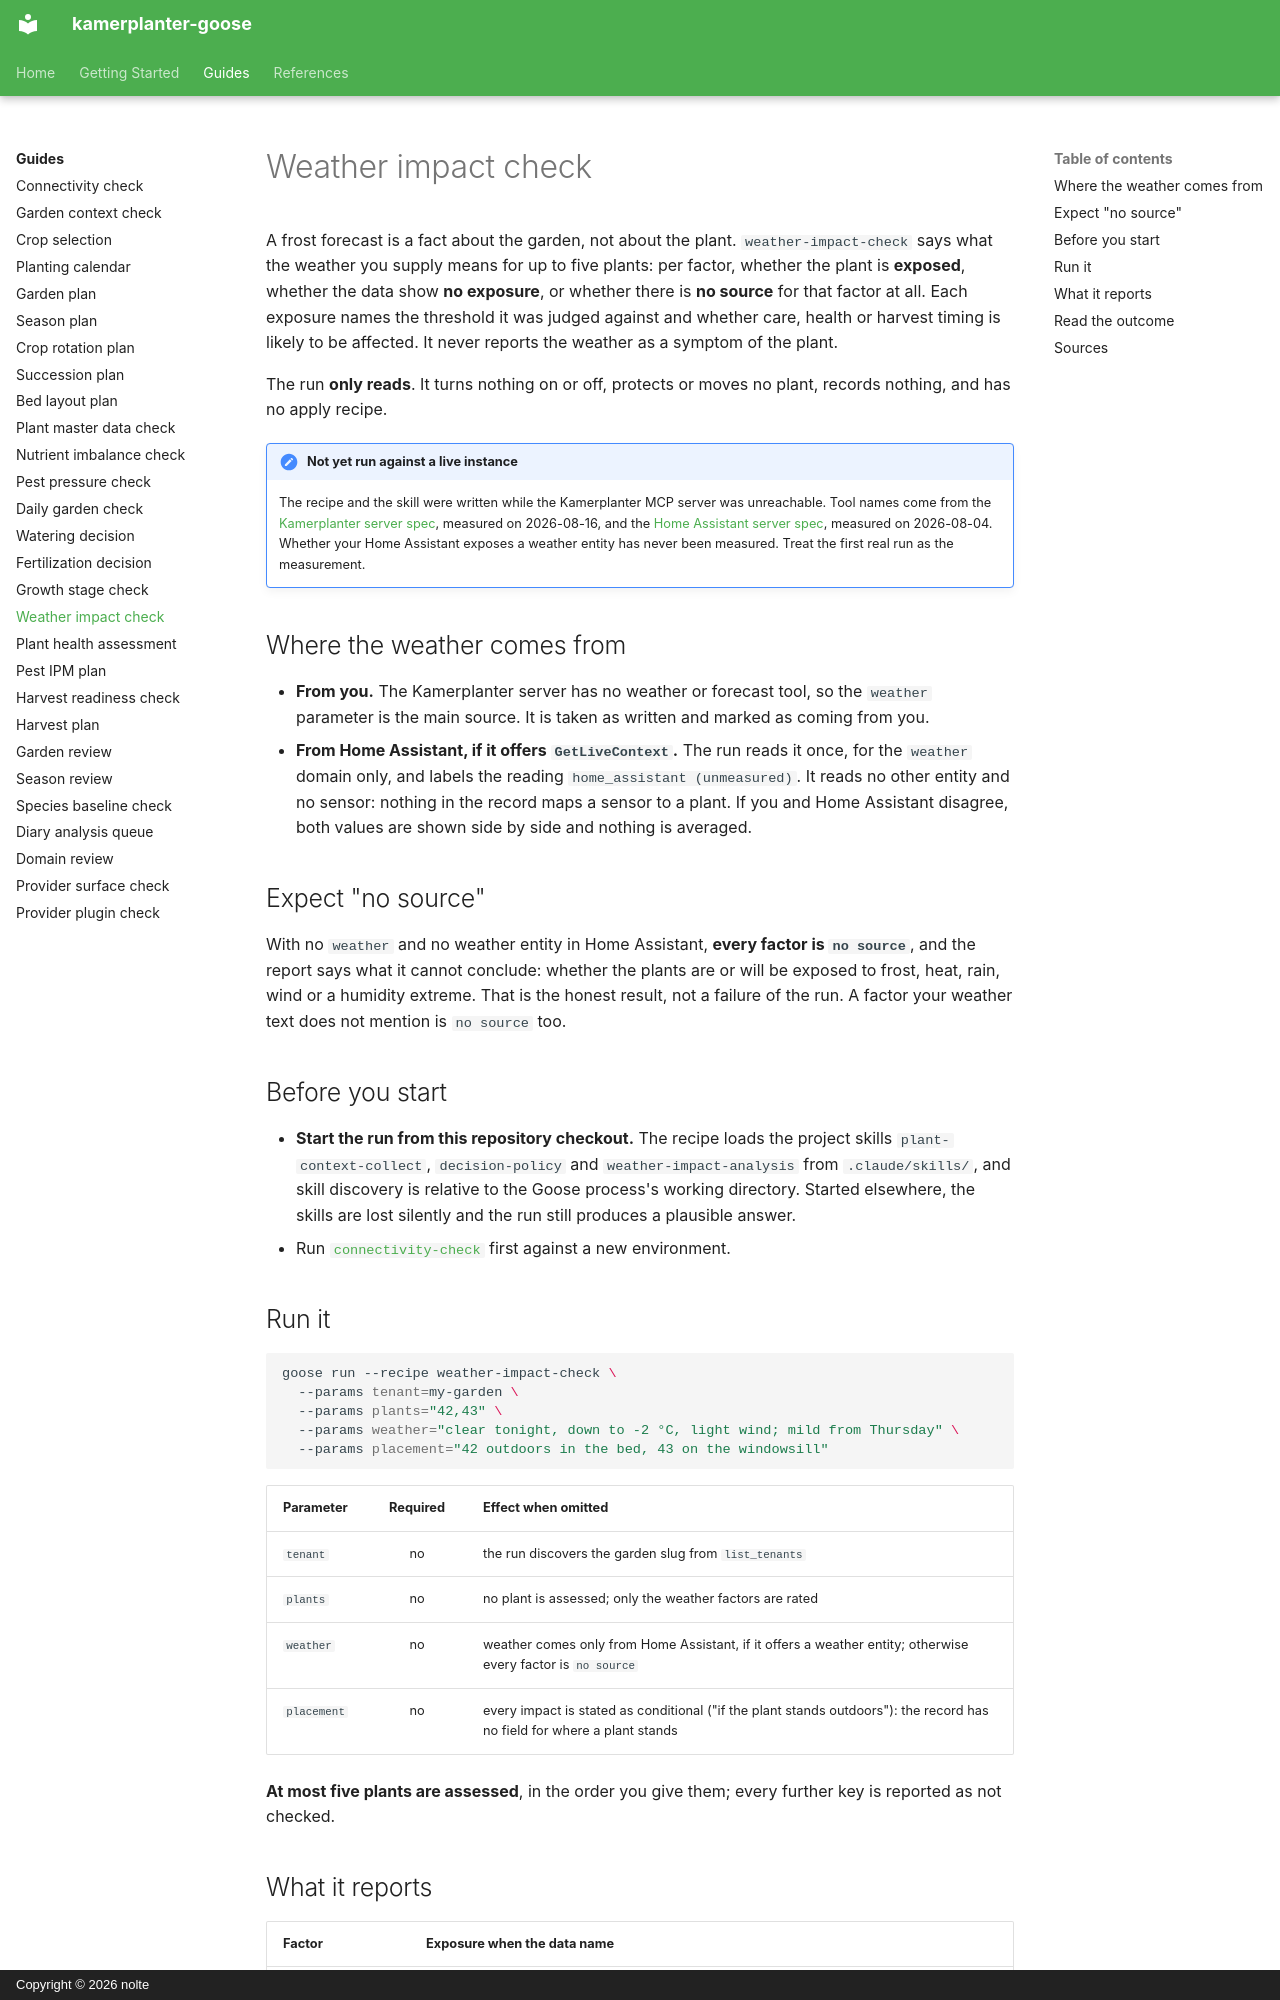

repository: nolte/kamerplanter-goose · page: en/guides/weather-impact-check/index.html · generator: mkdocs · copyright: Copyright © 2026 nolte

---
title: Weather impact check
audience: [plant-owner, recipe-author]
content_mode: how-to
track: user-docs
last_updated: 2026-11-05
---

# Weather impact check

A frost forecast is a fact about the garden, not about the plant. `weather-impact-check` says what the weather you supply means for up to five plants: per factor, whether the plant is **exposed**, whether the data show **no exposure**, or whether there is **no source** for that factor at all. Each exposure names the threshold it was judged against and whether care, health or harvest timing is likely to be affected. It never reports the weather as a symptom of the plant.

The run **only reads**. It turns nothing on or off, protects or moves no plant, records nothing, and has no apply recipe.

!!! note "Not yet run against a live instance"
    The recipe and the skill were written while the Kamerplanter MCP server was unreachable. Tool names come from the [Kamerplanter server spec](https://github.com/nolte/kamerplanter-goose/blob/develop/spec/mcp/kamerplanter-mcp-server/en.md), measured on 2026-08-16, and the [Home Assistant server spec](https://github.com/nolte/kamerplanter-goose/blob/develop/spec/mcp/home-assistant-mcp-server/en.md), measured on 2026-08-04. Whether your Home Assistant exposes a weather entity has never been measured. Treat the first real run as the measurement.

## Where the weather comes from

- **From you.** The Kamerplanter server has no weather or forecast tool, so the `weather` parameter is the main source. It is taken as written and marked as coming from you.
- **From Home Assistant, if it offers `GetLiveContext`.** The run reads it once, for the `weather` domain only, and labels the reading `home_assistant (unmeasured)`. It reads no other entity and no sensor: nothing in the record maps a sensor to a plant. If you and Home Assistant disagree, both values are shown side by side and nothing is averaged.

## Expect "no source"

With no `weather` and no weather entity in Home Assistant, **every factor is `no source`**, and the report says what it cannot conclude: whether the plants are or will be exposed to frost, heat, rain, wind or a humidity extreme. That is the honest result, not a failure of the run. A factor your weather text does not mention is `no source` too.

## Before you start

- **Start the run from this repository checkout.** The recipe loads the project skills `plant-context-collect`, `decision-policy` and `weather-impact-analysis` from `.claude/skills/`, and skill discovery is relative to the Goose process's working directory. Started elsewhere, the skills are lost silently and the run still produces a plausible answer.
- Run [`connectivity-check`](connectivity-check.md) first against a new environment.

## Run it

```sh
goose run --recipe weather-impact-check \
  --params tenant=my-garden \
  --params plants="42,43" \
  --params weather="clear tonight, down to -2 °C, light wind; mild from Thursday" \
  --params placement="42 outdoors in the bed, 43 on the windowsill"
```

| Parameter | Required | Effect when omitted |
|-----------|:--------:|---------------------|
| `tenant` | no | the run discovers the garden slug from `list_tenants` |
| `plants` | no | no plant is assessed; only the weather factors are rated |
| `weather` | no | weather comes only from Home Assistant, if it offers a weather entity; otherwise every factor is `no source` |
| `placement` | no | every impact is stated as conditional ("if the plant stands outdoors"): the record has no field for where a plant stands |

**At most five plants are assessed**, in the order you give them; every further key is reported as not checked.
